pico-8 play session: mixed d-pad (fixed 12-tick cycle), after a click and taps of 🅾, ❎, 🅾+❎, 🅾 in the second before t = 0

[t = 1 s] mixed d-pad (1.2s cycle ×~1): → ← ↑ ↓ + 🅾/❎ taps, ~1s
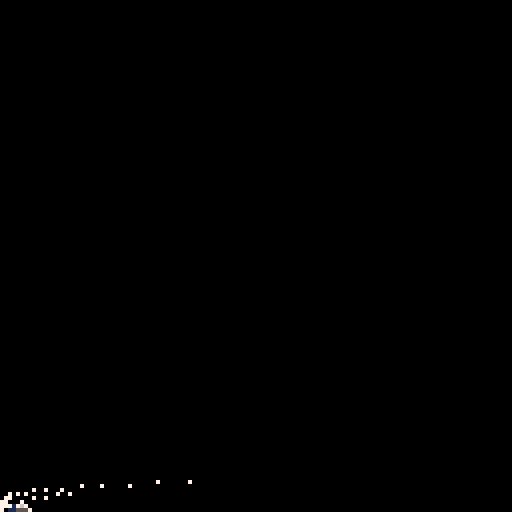
[t = 2 s] mixed d-pad (1.2s cycle ×~1): → ← ↑ ↓ + 🅾/❎ taps, ~2s
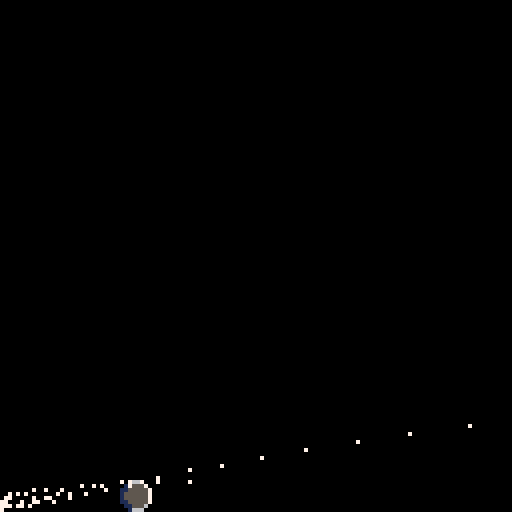
[t = 4 s] mixed d-pad (1.2s cycle ×~3): → ← ↑ ↓ + 🅾/❎ taps, ~4s
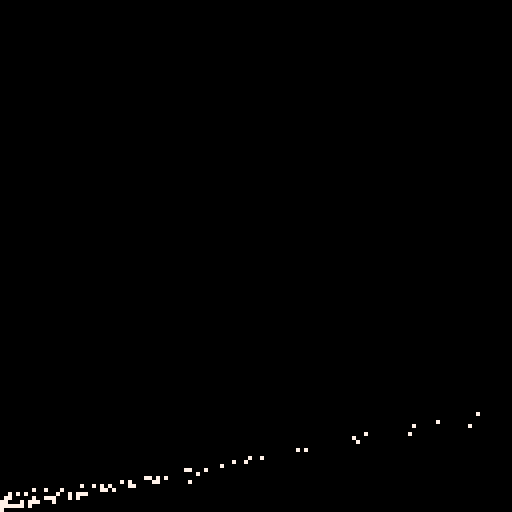
[t = 6 s] mixed d-pad (1.2s cycle ×~5): → ← ↑ ↓ + 🅾/❎ taps, ~6s
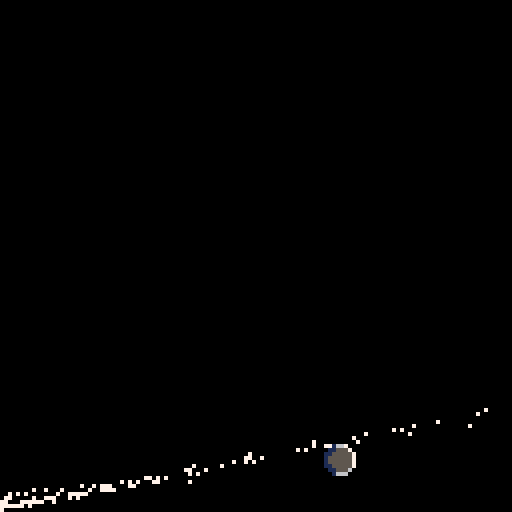
[t = 8 s] mixed d-pad (1.2s cycle ×~6): → ← ↑ ↓ + 🅾/❎ taps, ~8s
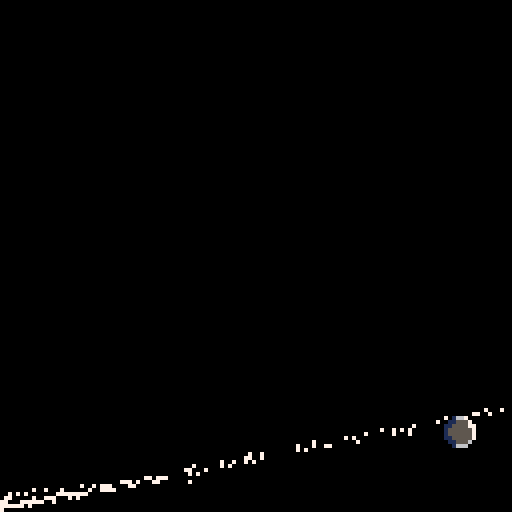

pico-8 cartridge
version 39
__lua__

xi,yi = 0,127
x,y = xi,yi

vx,vy = 1,-2
ax,ay = 0,5

t = 0

path = {}

function _update()
	
	x = x + vx*t + .5*ax*t^2
	y = y + vy*t + .5*ay*t^2
	
	add(path, {x,y})
	
	t += .03
	
	if btn(⬅️) then
		vx -= 1
	elseif btn(➡️) then
		vx += 1
	end
	
	if btn(⬆️) then
		vy -= 1
	elseif btn(⬇️) then
		vy += 1
	end
	
	if btn(❎) then
		x,y = xi,yi
		t = 0
	end
	
	
end


function _draw()
	cls()
	spr(1,x,y)
	
	for p in all(path)do
	
		pset(p[1],p[2],7)
	
	end
	
	
end
__gfx__
00000000001667000000000000000000000000000000000000000000000000000000000000000000000000000000000000000000000000000000000000000000
00000000011555700000000000000000000000000000000000000000000000000000000000000000000000000000000000000000000000000000000000000000
00700700115555570000000000000000000000000000000000000000000000000000000000000000000000000000000000000000000000000000000000000000
00077000155555570000000000000000000000000000000000000000000000000000000000000000000000000000000000000000000000000000000000000000
00077000155555570000000000000000000000000000000000000000000000000000000000000000000000000000000000000000000000000000000000000000
00700700115555570000000000000000000000000000000000000000000000000000000000000000000000000000000000000000000000000000000000000000
00000000011555600000000000000000000000000000000000000000000000000000000000000000000000000000000000000000000000000000000000000000
00000000001666000000000000000000000000000000000000000000000000000000000000000000000000000000000000000000000000000000000000000000
